Dataset: generated (GitHub, ZingaRene/Optimized-PGGAN-Based-Approach-for-Data-Augmentation-in-Medical-Images). Classes: atelectasis, cardiomegaly, effusion, pneumonia.

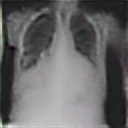
Label: atelectasis

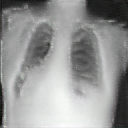
Label: effusion

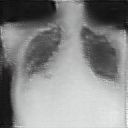
Label: cardiomegaly

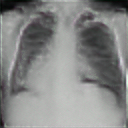
Label: atelectasis

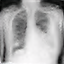
Label: pneumonia

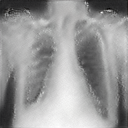
Label: cardiomegaly
